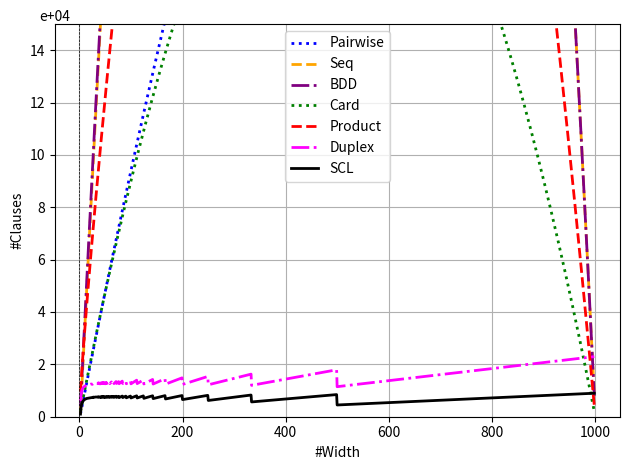

The matplotlib source for this figure:
import numpy as np
import matplotlib.pyplot as plt
from matplotlib.ticker import FuncFormatter

# Define n(x)


def n(x):
    return 1000

# Define N(x)


def N(x):
    return n(x) - x + 1

# Define the reduced expression


def reduced(x):
    return (x - 1) * x / 2 + (N(x) - 1) * (x - 1)

# Define the seq expression


def seq(x):
    return N(x) * (4 * x - 7)

# Define the naive expression


def bdd(x):
    return N(x) * 4 * (x - 1)

# Define the product expression


def card(x):
    return N(x) * x

# Define the BDD expression


def product(x):
    return N(x) * (2 * x + 4 * np.sqrt(x))

# Define the duplex expression


def duplex(x):
    return 13 * np.ceil(n(x) / x) * x - 14 * np.ceil(n(x) / x) - 3 * x + 2

# Define the SCL expression


def ladder(x):
    return 8 * np.ceil(n(x) / x) * x - 14 * np.ceil(n(x) / x) - 7 * x + 13


# Generate x values
x_values = np.linspace(2, 999, 998)

# Calculate y values using the expressions
reduced_values = reduced(x_values)
seq_values = seq(x_values)
bdd_values = bdd(x_values)
card_values = card(x_values)
product_values = product(x_values)
duplex_values = duplex(x_values)
ladder_values = ladder(x_values)

# Custom formatter for y-axis


def custom_formatter(y, pos):
    return f'{y * 1e-4:.0f}'  # Format the y value


# Create the plot
# plt.figure(figsize=(10, 10))
plt.plot(x_values, reduced_values, linestyle=':',
         label="Pairwise", color='blue', linewidth=2)
plt.plot(x_values, seq_values, linestyle='--',
         label="Seq", color='orange', linewidth=2)
plt.plot(x_values, bdd_values, linestyle='-.',
         label="BDD", color='purple', linewidth=2)
plt.plot(x_values, card_values, linestyle=':',
         label="Card", color='green', linewidth=2)
plt.plot(x_values, product_values, linestyle='--',
         label="Product", color='red', linewidth=2)
plt.plot(x_values, duplex_values, linestyle='-.',
         label="Duplex", color='magenta', linewidth=2)
plt.plot(x_values, ladder_values, linestyle='-',
         label="SCL", color='black', linewidth=2)

plt.xlabel('#Width')
plt.ylabel('#Clauses')
plt.axhline(0, color='black', linewidth=0.5, ls='--')
plt.axvline(0, color='black', linewidth=0.5, ls='--')
plt.grid()
plt.legend()
plt.ylim(0, 150000)
# Apply the custom formatter to the y-axis
plt.gca().yaxis.set_major_formatter(FuncFormatter(custom_formatter))
plt.text(y=1, x=0, s='e+04', va='bottom',
         ha='center', transform=plt.gca().transAxes)
plt.tight_layout()
plt.show()
